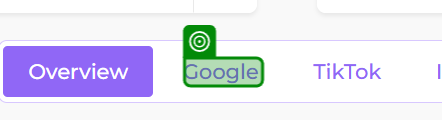
Task: Spate Monthly Trend Report
Workflow: ProcessCard

Step 1: check the element 'Google' in window 'SPATE: half wig : us : beauty : hair : hair styling products : hair extension products' (chrome.exe)

Step 2: click on the element 'Google' in window 'SPATE: half wig : us : beauty : hair : hair styling products : hair extension products' (chrome.exe) (no picture)

Step 3: check the element 'Insufficient Data' in window 'SPATE: ruddy skin : us : beauty : skincare : face concerns : skin condition' (chrome.exe) (no picture)

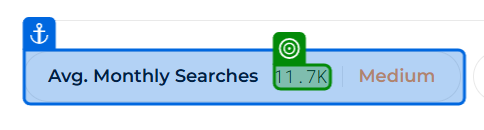
Step 4: get-text from the element '\d.*' in window 'Spate' (chrome.exe)

Step 5 [then]: check the element 'TikTok' in window 'SPATE: half wig : us : beauty : hair : hair styling products : hair extension products' (chrome.exe) (no picture)

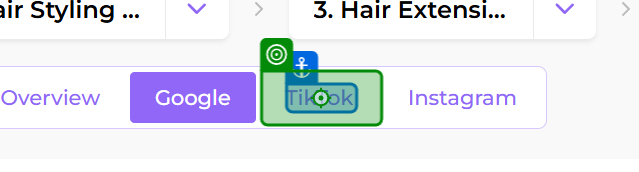
Step 6 [then]: click on the link 'TikTok' in window 'SPATE: half wig : us : beauty : hair : hair styling products : hair extension products' (chrome.exe)

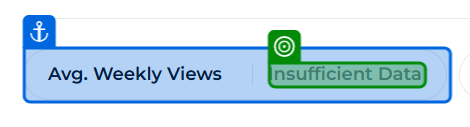
Step 7: check the element 'Insufficient Data' in window 'SPATE: ruddy skin : us : beauty : skincare : face concerns : skin condition' (chrome.exe)

Step 8 [then]: get-text from the element in window 'SPATE: *' (chrome.exe) (no picture)

Step 9 [then]: check the element 'Instagram' in window 'SPATE: half wig : us : beauty : hair : hair styling products : hair extension products' (chrome.exe) (no picture)

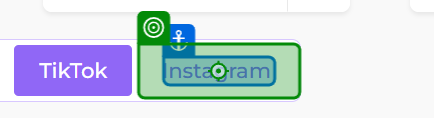
Step 10 [then]: click on the link 'Instagram' in window 'SPATE: half wig : us : beauty : hair : hair styling products : hair extension products' (chrome.exe)

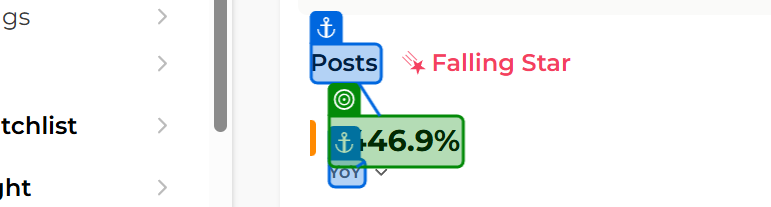
Step 11: get-text from the element in window 'SPATE: half wig : us : beauty : hair : hair styling products : hair extension products' (chrome.exe)
